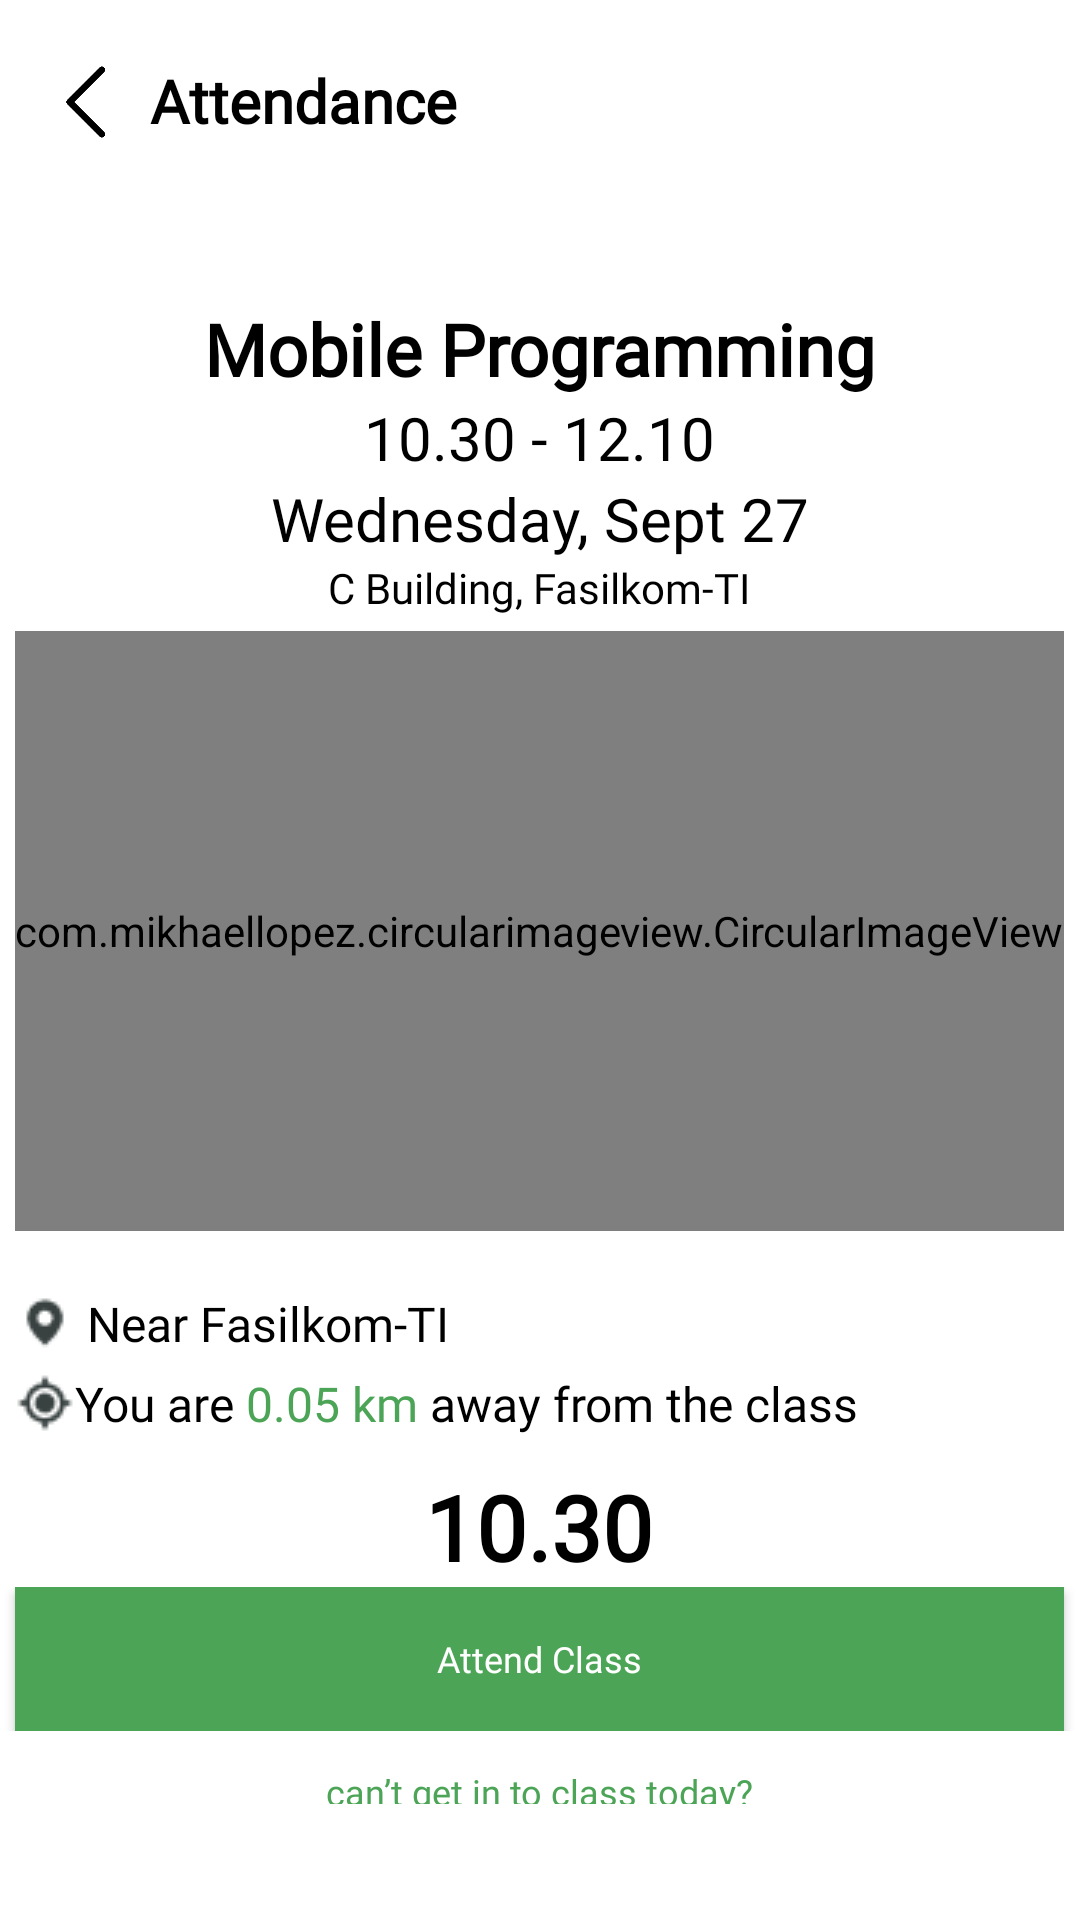

The Android layout XML behind this screen, and the referenced resources:
<!-- AndroidManifest.xml: application theme Theme.ClassIn -->
<!-- res/layout/activity_attend_presence.xml -->
<?xml version="1.0" encoding="utf-8"?>
<layout
    xmlns:android="http://schemas.android.com/apk/res/android"
    xmlns:app="http://schemas.android.com/apk/res-auto"
    xmlns:tools="http://schemas.android.com/tools">
    <data>
        <variable
            name="viewmodel"
            type="com.hendrywinata.classin.viewmodel.GeofenceViewModel" />
    </data>
    <androidx.constraintlayout.widget.ConstraintLayout
        android:id="@+id/activity_maps_main"
        android:layout_width="match_parent"
        android:layout_height="match_parent">

        <ImageButton
            android:id="@+id/btn_back"
            android:layout_width="35dp"
            android:layout_height="35dp"
            app:srcCompat="@drawable/back"
            android:layout_alignParentStart="true"
            android:layout_marginStart="10dp"
            android:layout_marginTop="20dp"
            android:background="@null"
            android:scaleType="fitCenter"
            app:layout_constraintStart_toStartOf="parent"
            app:layout_constraintTop_toTopOf="parent"
            android:contentDescription="back_icon"/>

        <TextView
            android:id="@+id/tv_title"
            android:layout_width="wrap_content"
            android:layout_height="wrap_content"
            app:layout_constraintStart_toEndOf="@+id/btn_back"
            app:layout_constraintTop_toTopOf="@+id/btn_back"
            android:layout_marginStart="5dp"
            android:text="Attendance"
            android:textColor="@color/black"
            android:fontFamily="@font/poppins_regular"
            android:textSize="20sp"
            android:textStyle="bold"/>

        <TableLayout
            android:layout_width="match_parent"
            android:layout_height="match_parent"
            android:paddingTop="100dp"
            >

            <TableRow
                android:gravity="center_horizontal">
                <TextView
                    android:layout_width="match_parent"
                    android:layout_height="wrap_content"
                    android:textAlignment="center"
                    android:text="Mobile Programming"
                    android:textColor="@color/black"
                    android:textStyle="bold"
                    android:fontFamily="@font/poppins_regular"
                    android:textSize="24sp"/>
            </TableRow>

            <TableRow
                android:gravity="center_horizontal">
                <TextView
                    android:layout_width="match_parent"
                    android:layout_height="wrap_content"
                    android:textAlignment="center"
                    android:text="10.30 - 12.10"
                    android:textColor="@color/black"
                    android:fontFamily="@font/poppins_regular"
                    android:textSize="20sp"/>
            </TableRow>

            <TableRow
                android:gravity="center_horizontal">
                <TextView
                    android:layout_width="match_parent"
                    android:layout_height="wrap_content"
                    android:textAlignment="center"
                    android:text="Wednesday, Sept 27"
                    android:textColor="@color/black"
                    android:fontFamily="@font/poppins_regular"
                    android:textSize="20sp"/>
            </TableRow>

            <TableRow
                android:gravity="center_horizontal">
                <TextView
                    android:layout_width="match_parent"
                    android:layout_height="wrap_content"
                    android:textAlignment="center"
                    android:text="C Building, Fasilkom-TI"
                    android:textColor="@color/black"
                    android:fontFamily="@font/poppins_regular"
                    android:textSize="14sp"/>
            </TableRow>

            <TableRow
                android:gravity="center_horizontal">
                <com.mikhaellopez.circularimageview.CircularImageView
                    android:layout_marginTop="5dp"
                    android:layout_height="200dp"
                    android:src="@drawable/map"
                    app:civ_border_color="@color/black"
                    app:civ_border_width="1.5dp"
                    />
            </TableRow>

            <TableRow
                android:gravity="center_horizontal">

                <TextView
                    android:layout_width="match_parent"
                    android:layout_height="wrap_content"
                    android:layout_marginTop="20dp"
                    android:drawableLeft="@drawable/ci_location"
                    android:fontFamily="@font/poppins_regular"
                    android:text=" Near Fasilkom-TI"
                    android:textColor="@color/black"
                    android:textSize="16sp" />
            </TableRow>

            <TableRow
                android:gravity="center_horizontal">

                <TextView
                    android:layout_width="match_parent"
                    android:layout_height="wrap_content"
                    android:layout_marginTop="5dp"
                    android:drawableLeft="@drawable/bx_current_location"
                    android:fontFamily="@font/poppins_regular"
                    android:text="@string/class_distance"
                    android:textColor="@color/black"
                    android:textSize="16sp" />
            </TableRow>

            <TableRow
                android:gravity="center_horizontal">
                <TextView
                    android:layout_width="match_parent"
                    android:layout_height="wrap_content"
                    android:textAlignment="center"
                    android:layout_marginTop="10dp"
                    android:text="10.30"
                    android:textColor="@color/black"
                    android:textStyle="bold"
                    android:fontFamily="@font/poppins_regular"
                    android:textSize="30sp"/>
            </TableRow>

            <TableRow
                android:gravity="center_horizontal">

                <androidx.appcompat.widget.AppCompatButton
                    android:layout_width="match_parent"
                    android:layout_height="wrap_content"
                    android:background="@color/green"
                    android:fontFamily="@font/poppins_regular"
                    android:text="Attend Class"
                    android:textAllCaps="false"
                    android:textColor="@color/white"
                    android:textSize="12dp"
                    tools:ignore="TextContrastCheck" />
            </TableRow>

            <TableRow
                android:gravity="center_horizontal">
                <TextView
                    android:layout_width="wrap_content"
                    android:layout_height="wrap_content"
                    android:text="can’t get in to class today?"
                    android:fontFamily="@font/poppins_regular"
                    android:textColor="@color/green"
                    android:layout_marginTop="8dp"
                    android:textSize="12sp"
                    android:layout_gravity="center"
                    />
            </TableRow>

        </TableLayout>

    </androidx.constraintlayout.widget.ConstraintLayout>
</layout>
<!-- resources referenced by this layout -->
<resources>
  <color name="black">#FF000000</color>
  <color name="green">#4CA456</color>
  <color name="white">#FFFFFFFF</color>
  <!-- drawable back: png bitmap (drawable, 4197 bytes) -->
  <!-- drawable bx_current_location: png bitmap (drawable, 650 bytes) -->
  <!-- drawable ci_location: png bitmap (drawable, 467 bytes) -->
  <!-- drawable map: png bitmap (drawable, 8537 bytes) -->
  <string name="class_distance"> You are <font color="#4CA456">0.05 km</font> away from the class</string>
  <style name="Theme.ClassIn" parent="Theme.MaterialComponents.DayNight.NoActionBar">
          
          <item name="colorPrimary">@color/green</item>
          <item name="colorPrimaryVariant">@color/purple_700</item>
          <item name="colorOnPrimary">@color/white</item>
          
          <item name="colorSecondary">@color/green_ci</item>
          <item name="colorSecondaryVariant">@color/teal_700</item>
          <item name="colorOnSecondary">@color/black</item>
          
          <item name="android:statusBarColor" tools:targetApi="l">?attr/colorPrimary</item>
          
          <item name="fontFamily">@font/poppins_regular</item>
          <item name="android:textColor">@color/black</item>
      </style>
  <color name="purple_700">#FF3700B3</color>
  <color name="green_ci">#4CA456</color>
  <color name="teal_700">#FF018786</color>
</resources>
